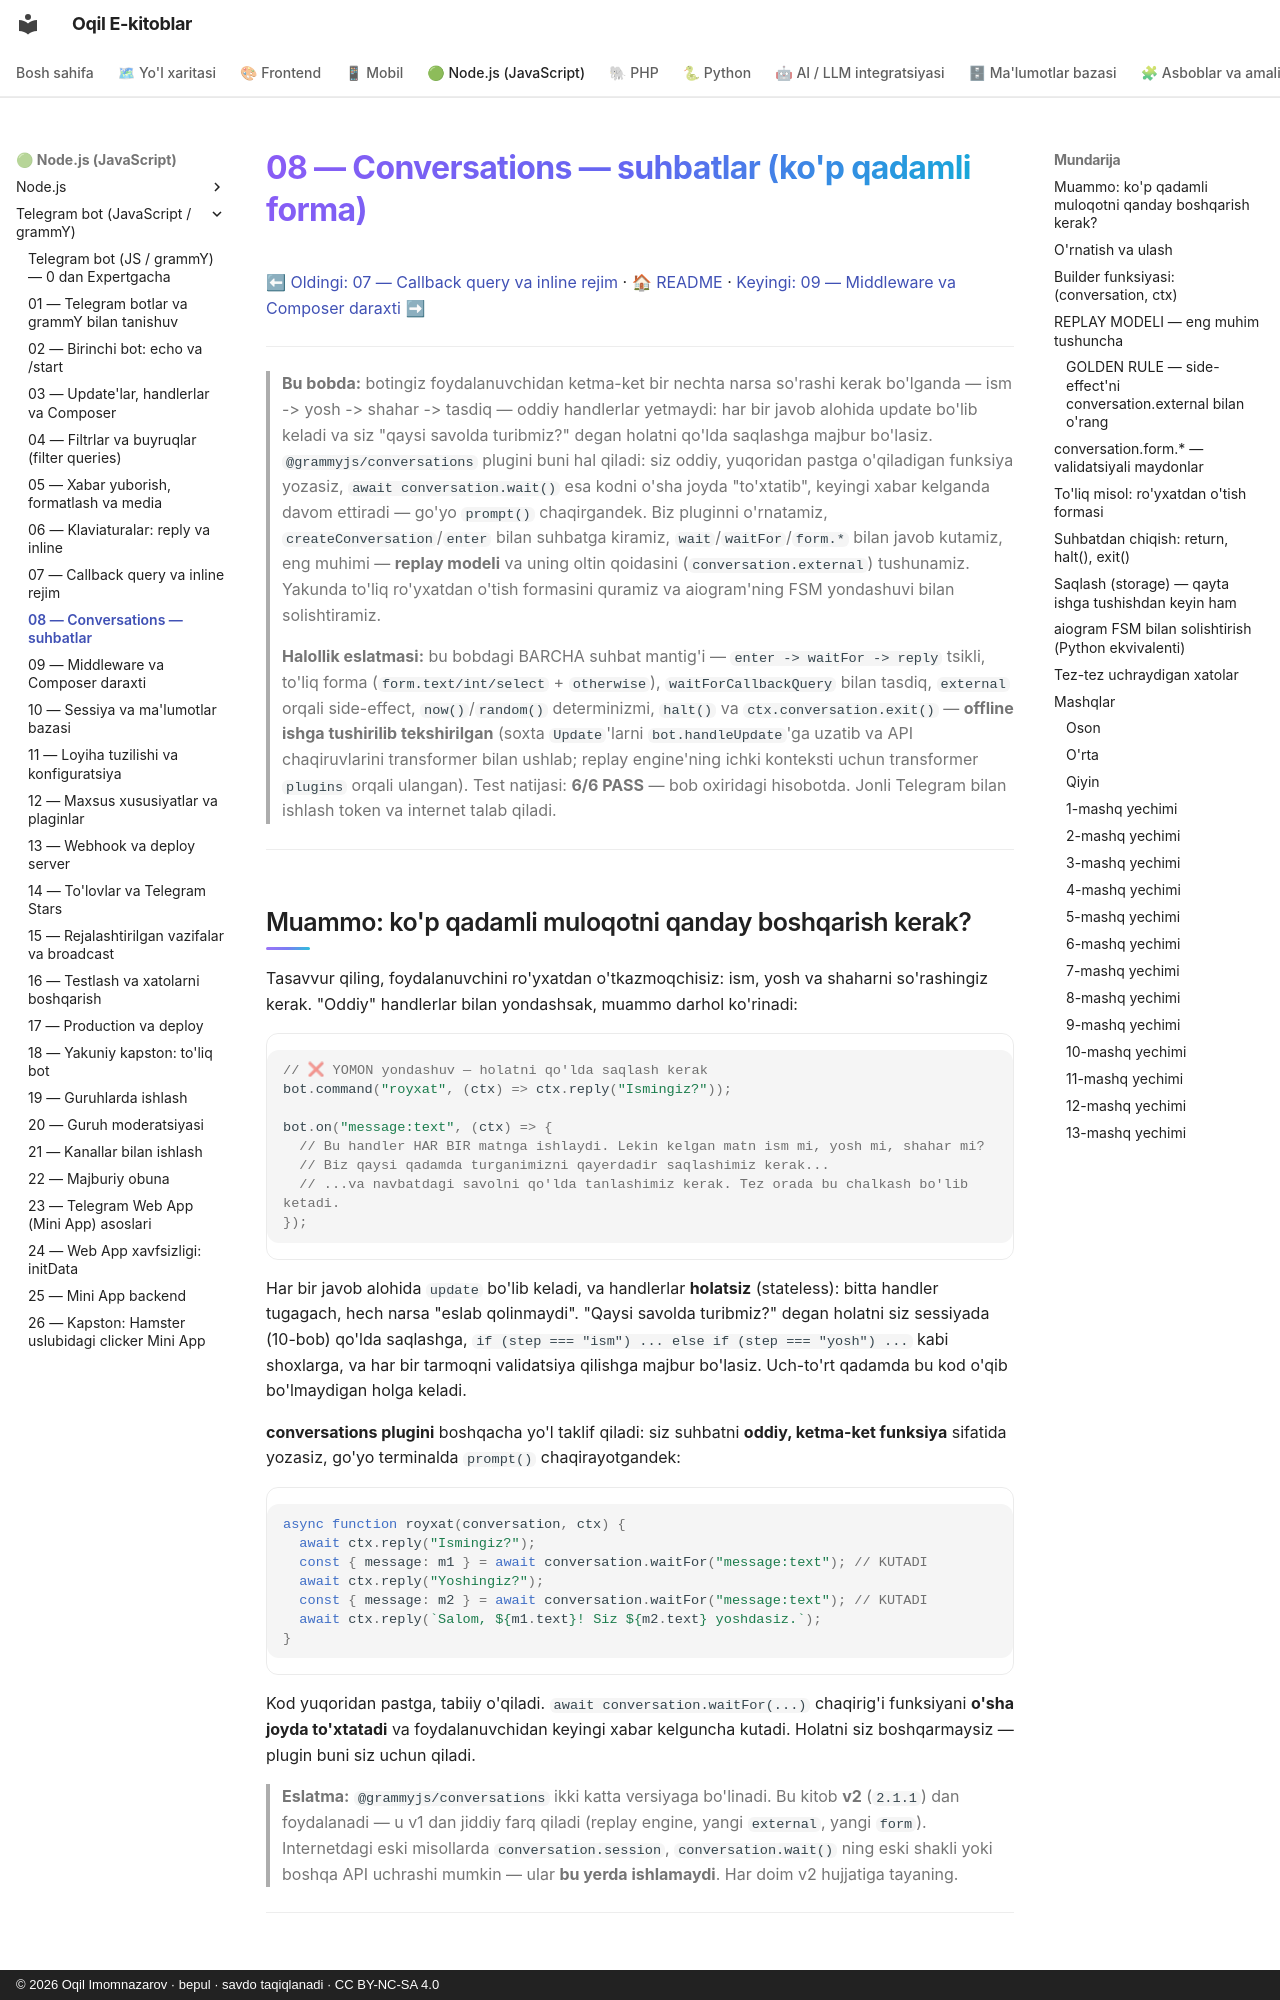

repository: iOqil/e-book · page: tgbot-js/08-conversations/index.html · generator: mkdocs · copyright: © 2026 Oqil Imomnazarov · bepul · savdo taqiqlanadi · CC BY-NC-SA 4.0

# 08 — Conversations — suhbatlar (ko'p qadamli forma)

[⬅ Oldingi: 07 — Callback query va inline rejim](./07-callback-inline.md) · [🏠 README](./README.md) · [Keyingi: 09 — Middleware va Composer daraxti ➡](./09-middleware.md)

---

> **Bu bobda:** botingiz foydalanuvchidan ketma-ket bir nechta narsa so'rashi kerak bo'lganda — ism -> yosh -> shahar -> tasdiq — oddiy handlerlar yetmaydi: har bir javob alohida update bo'lib keladi va siz "qaysi savolda turibmiz?" degan holatni qo'lda saqlashga majbur bo'lasiz. `@grammyjs/conversations` plugini buni hal qiladi: siz oddiy, yuqoridan pastga o'qiladigan funksiya yozasiz, `await conversation.wait()` esa kodni o'sha joyda "to'xtatib", keyingi xabar kelganda davom ettiradi — go'yo `prompt()` chaqirgandek. Biz pluginni o'rnatamiz, `createConversation`/`enter` bilan suhbatga kiramiz, `wait`/`waitFor`/`form.*` bilan javob kutamiz, eng muhimi — **replay modeli** va uning oltin qoidasini (`conversation.external`) tushunamiz. Yakunda to'liq ro'yxatdan o'tish formasini quramiz va aiogram'ning FSM yondashuvi bilan solishtiramiz.

> **Halollik eslatmasi:** bu bobdagi BARCHA suhbat mantig'i — `enter -> waitFor -> reply` tsikli, to'liq forma (`form.text/int/select` + `otherwise`), `waitForCallbackQuery` bilan tasdiq, `external` orqali side-effect, `now()`/`random()` determinizmi, `halt()` va `ctx.conversation.exit()` — **offline ishga tushirilib tekshirilgan** (soxta `Update`'larni `bot.handleUpdate`'ga uzatib va API chaqiruvlarini transformer bilan ushlab; replay engine'ning ichki konteksti uchun transformer `plugins` orqali ulangan). Test natijasi: **6/6 PASS** — bob oxiridagi hisobotda. Jonli Telegram bilan ishlash token va internet talab qiladi.

---

## Muammo: ko'p qadamli muloqotni qanday boshqarish kerak?

Tasavvur qiling, foydalanuvchini ro'yxatdan o'tkazmoqchisiz: ism, yosh va shaharni so'rashingiz kerak. "Oddiy" handlerlar bilan yondashsak, muammo darhol ko'rinadi:

```js
// ❌ YOMON yondashuv — holatni qo'lda saqlash kerak
bot.command("royxat", (ctx) => ctx.reply("Ismingiz?"));

bot.on("message:text", (ctx) => {
  // Bu handler HAR BIR matnga ishlaydi. Lekin kelgan matn ism mi, yosh mi, shahar mi?
  // Biz qaysi qadamda turganimizni qayerdadir saqlashimiz kerak...
  // ...va navbatdagi savolni qo'lda tanlashimiz kerak. Tez orada bu chalkash bo'lib ketadi.
});
```

Har bir javob alohida `update` bo'lib keladi, va handlerlar **holatsiz** (stateless): bitta handler tugagach, hech narsa "eslab qolinmaydi". "Qaysi savolda turibmiz?" degan holatni siz sessiyada (10-bob) qo'lda saqlashga, `if (step === "ism") ... else if (step === "yosh") ...` kabi shoxlarga, va har bir tarmoqni validatsiya qilishga majbur bo'lasiz. Uch-to'rt qadamda bu kod o'qib bo'lmaydigan holga keladi.

**conversations plugini** boshqacha yo'l taklif qiladi: siz suhbatni **oddiy, ketma-ket funksiya** sifatida yozasiz, go'yo terminalda `prompt()` chaqirayotgandek:

```js
async function royxat(conversation, ctx) {
  await ctx.reply("Ismingiz?");
  const { message: m1 } = await conversation.waitFor("message:text"); // KUTADI
  await ctx.reply("Yoshingiz?");
  const { message: m2 } = await conversation.waitFor("message:text"); // KUTADI
  await ctx.reply(`Salom, ${m1.text}! Siz ${m2.text} yoshdasiz.`);
}
```

Kod yuqoridan pastga, tabiiy o'qiladi. `await conversation.waitFor(...)` chaqirig'i funksiyani **o'sha joyda to'xtatadi** va foydalanuvchidan keyingi xabar kelguncha kutadi. Holatni siz boshqarmaysiz — plugin buni siz uchun qiladi.

> **Eslatma:** `@grammyjs/conversations` ikki katta versiyaga bo'linadi. Bu kitob **v2** (`2.1.1`) dan foydalanadi — u v1 dan jiddiy farq qiladi (replay engine, yangi `external`, yangi `form`). Internetdagi eski misollarda `conversation.session`, `conversation.wait()` ning eski shakli yoki boshqa API uchrashi mumkin — ular **bu yerda ishlamaydi**. Har doim v2 hujjatiga tayaning.

---
